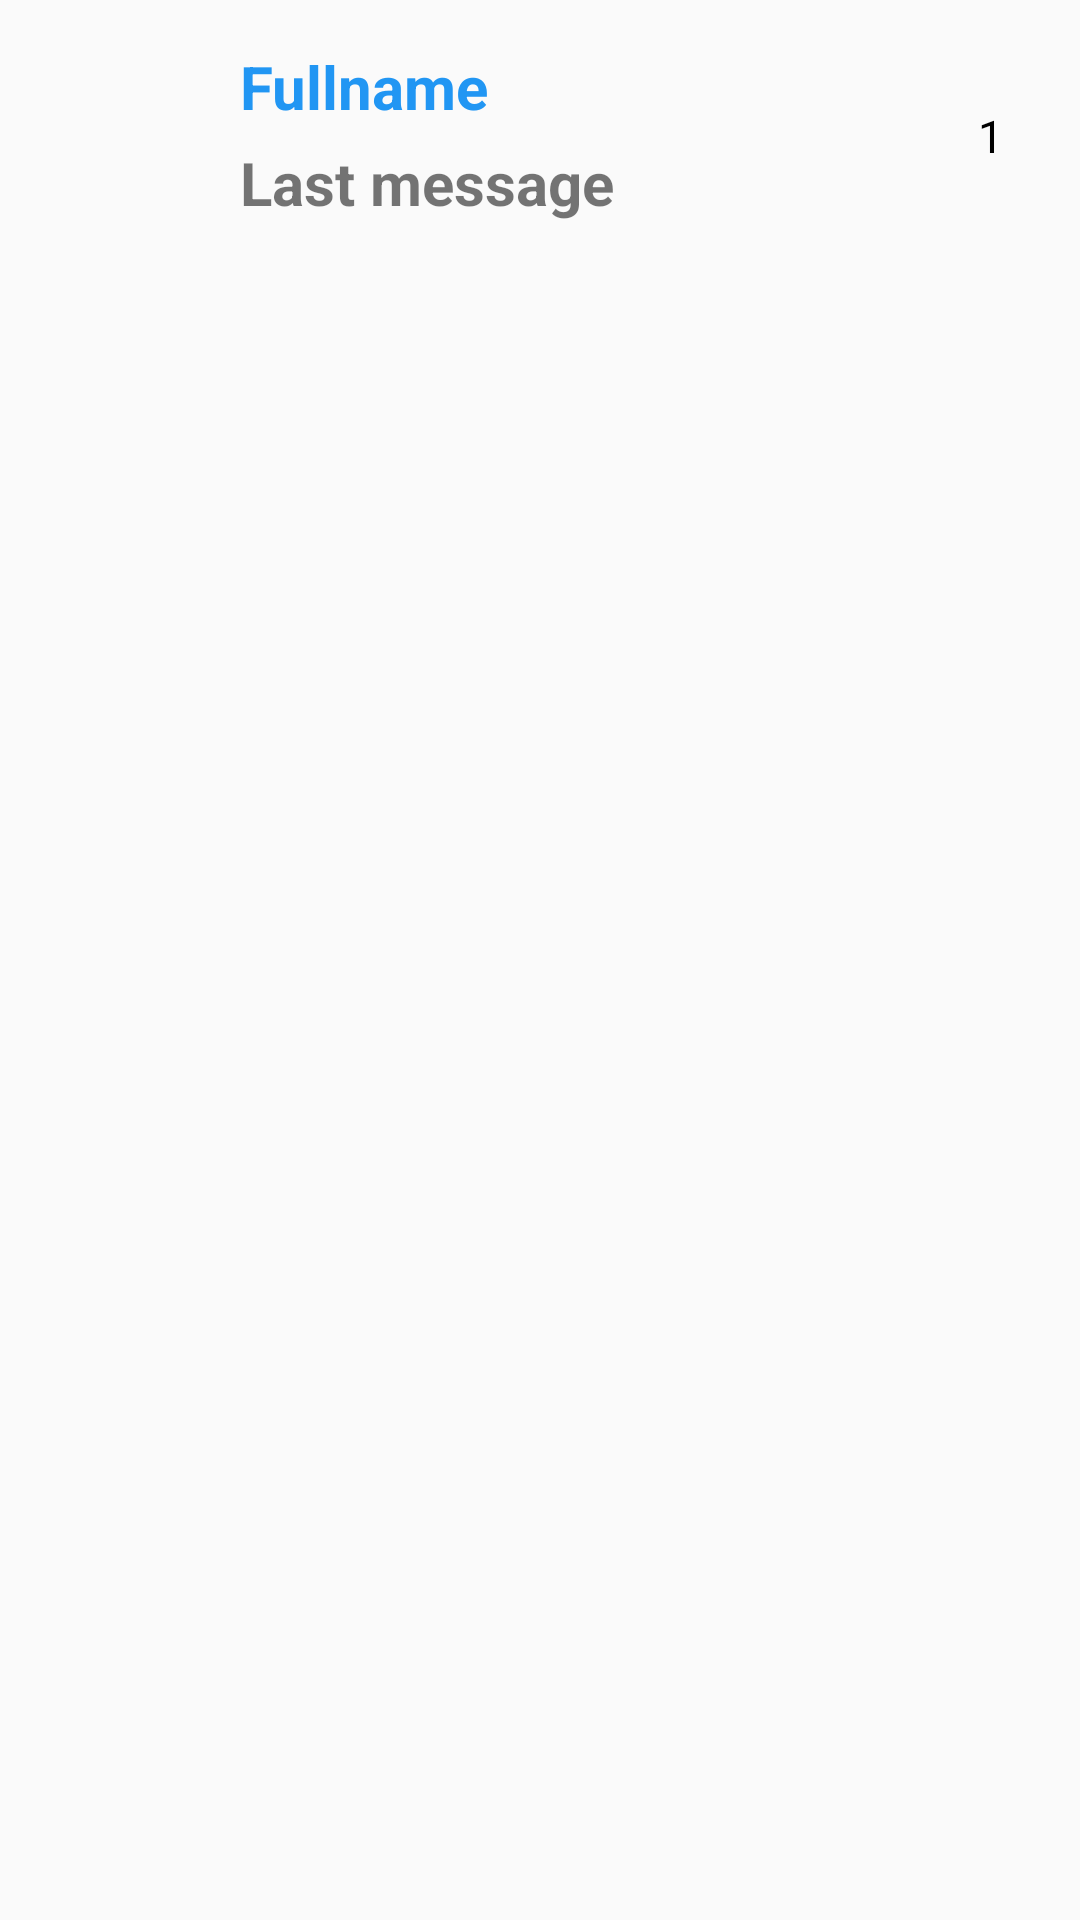

Here is an Android app screen rendered from its layout file. Give the layout XML and the strings, colors and styles it references.
<!-- AndroidManifest.xml: application theme Theme.LetsTalks -->
<!-- res/layout/messages_layout.xml -->
<?xml version="1.0" encoding="utf-8"?>
<RelativeLayout xmlns:android="http://schemas.android.com/apk/res/android"
    android:layout_width="match_parent"
    android:layout_height="match_parent">
<LinearLayout
    android:id="@+id/rootLayout"
    android:layout_width="match_parent"
    android:layout_height="wrap_content"
    android:orientation="vertical">
    <RelativeLayout
        android:layout_width="match_parent"
        android:layout_height="wrap_content">
        <ImageView
            android:id="@+id/dp"
            android:layout_width="50dp"
            android:layout_height="50dp"
            android:layout_centerVertical="true"
            android:layout_marginTop="40dp"
            android:layout_marginStart="10dp"
            android:src="@drawable/ic_round_account_circle_24"
            />
        <LinearLayout
            android:layout_toStartOf="@+id/unseenMessage"
            android:layout_width="match_parent"
            android:layout_height="wrap_content"
            android:orientation="vertical"
            android:gravity="center"
            android:layout_marginEnd="10dp"
            android:layout_marginStart="20dp"
            android:layout_centerVertical="true"
            android:layout_toEndOf="@+id/dp">
            <TextView
                android:id="@+id/name"
                android:layout_width="match_parent"
                android:layout_height="wrap_content"
                android:maxLines="1"
                android:textSize="20sp"
                android:text="Fullname"
                android:textColor="#2196F3"
                android:textStyle="bold"/>
            <TextView
                android:id="@+id/lastMessage"

                android:layout_width="match_parent"
                android:layout_height="wrap_content"
                android:maxLines="1"
                android:textSize="20sp"
                android:text="Last message"
                android:layout_marginTop="5dp"
                android:textStyle="bold"/>
        </LinearLayout>
        <TextView

            android:id="@+id/unseenMessage"
            android:layout_width="20dp"
            android:layout_height="20dp"
            android:layout_centerVertical="true"
            android:layout_alignParentEnd="true"
            android:layout_marginEnd="20dp"
            android:text="1"
            android:textSize="15sp"
            android:textColor="@color/black"
            android:gravity="center"
            android:background="@drawable/edittext"/>
    </RelativeLayout>

</LinearLayout>
</RelativeLayout>
<!-- resources referenced by this layout -->
<resources>
  <style name="Theme.LetsTalks" parent="Theme.AppCompat.Light.NoActionBar">
          
          <item name="colorPrimary">@color/colorAccent</item>
          <item name="colorPrimaryDark">@color/colorPrimaryDark</item>
          <item name="colorAccent">@android:color/background_light</item>
      </style>
  <!-- not gathered from this repository: default colours our renderer supplied (Android Studio template values) -->
  <color name="black">#FF000000</color>
  <color name="colorPrimaryDark">#FF3700B3</color>
  <color name="colorAccent">#FF03DAC5</color>
</resources>
